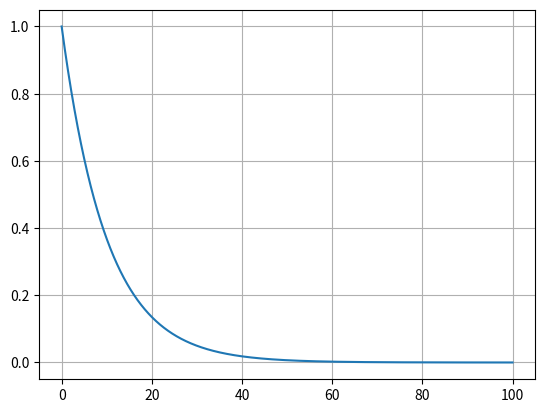

This chart was generated by the following Python code:
import numpy as np
from matplotlib import pyplot as plt

zeta = 1
alpha_zeta = 0.1

t = 0.0
end = 100
step = 0.0001

t_data = []
zeta_data = []
"""
while zeta > 0.9:

    t_data.append(t)
    zeta_data.append(zeta)

    zeta += -step * alpha_zeta * zeta

    t += step
"""
while t < end:

    t_data.append(t)
    zeta_data.append(zeta)

    zeta += -step * alpha_zeta * zeta

    t += step

print(zeta)
print(t)


plt.plot(t_data, zeta_data)

plt.grid()

plt.show()